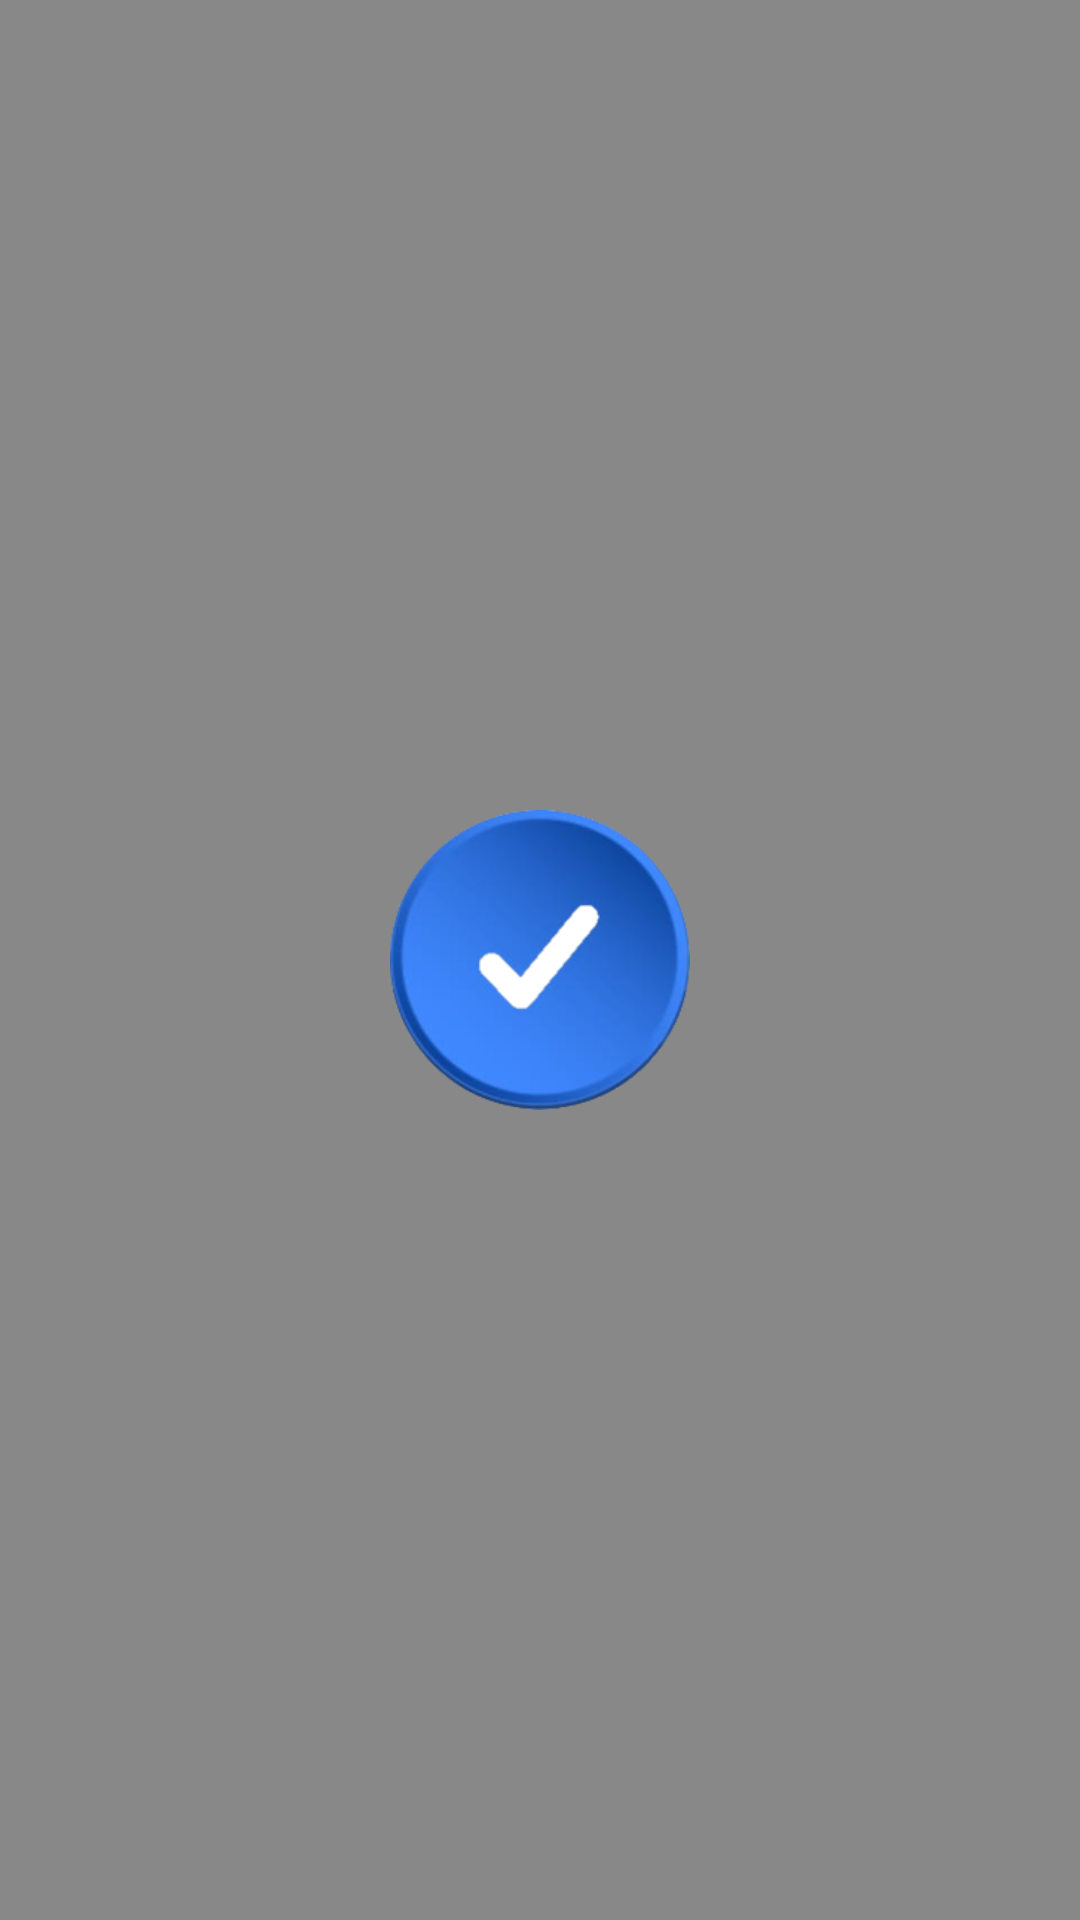

Here is an Android app screen rendered from its layout file. Give the layout XML and the strings, colors and styles it references.
<!-- AndroidManifest.xml: application theme RemindMe -->
<!-- res/layout/alarm_sound_dialog_item.xml -->
<?xml version="1.0" encoding="utf-8"?>
<TextView xmlns:android="http://schemas.android.com/apk/res/android"
    android:layout_width="match_parent"
    android:layout_height="match_parent"
    xmlns:tools="http://schemas.android.com/tools"
    android:textSize="25dp"
    android:padding="6dp"
    tools:text="default ring">

</TextView>
<!-- resources referenced by this layout -->
<resources>
  <style name="RemindMe" parent="Theme.MaterialComponents.Light.NoActionBar">
          <item name="colorOnPrimary">@color/primaryTextColor</item>
          <item name="main_color">@drawable/splash</item>
          <item name="main_color_natural">@color/natural_white</item>
          <item name="main_color_natural_dark">@color/natural_white</item>
          <item name="android:statusBarColor">?attr/main_color_dark</item>
          <item name="android:windowBackground">?attr/main_color</item>
          <item name="android:spotShadowAlpha">0.5</item>
          <item name="android:listChoiceIndicatorSingle">@drawable/checkbox_selector</item>
      </style>
  <color name="primaryTextColor">#000000</color>
  <!-- drawable splash (drawable) -->
  <?xml version="1.0" encoding="utf-8"?>
  <layer-list xmlns:android="http://schemas.android.com/apk/res/android">
  <item>
      <color android:color="@color/light_grey"/>
  </item>
      <item android:drawable="@drawable/app_icon_blue_cropped"
          android:width="100dp"
          android:height="100dp"
          android:gravity="center"/>
  </layer-list>
  <color name="natural_white">#FFFFFF</color>
  <!-- drawable checkbox_selector (drawable) -->
  <?xml version="1.0" encoding="utf-8"?>
  <selector xmlns:android="http://schemas.android.com/apk/res/android" >
  
      <item android:drawable="@drawable/checkbox_rond_not_selected" android:state_checked="false" />
      <item android:drawable="@drawable/checkbox_rond_selected" android:state_checked="true" />
  </selector>
  <color name="light_grey">#888888</color>
  <!-- drawable app_icon_blue_cropped: png bitmap (drawable, 38872 bytes) -->
  <!-- drawable checkbox_rond_not_selected (drawable) -->
  <?xml version="1.0" encoding="utf-8"?>
  <layer-list xmlns:android="http://schemas.android.com/apk/res/android">
      <item
          android:gravity="center"
          android:width="@dimen/checkbox_size"
          android:height="@dimen/checkbox_size">
  
          <shape
              android:layout_width="wrap_content"
              android:shape="oval">
  
              <solid android:color="@color/white" />
  
              <stroke
                  android:width="1dp"
                  android:color="@color/black" />
  
          </shape>
      </item>
  </layer-list>
  <!-- drawable checkbox_rond_selected (drawable) -->
  <?xml version="1.0" encoding="utf-8"?>
  <layer-list xmlns:android="http://schemas.android.com/apk/res/android">
      <item
          android:gravity="center"
          android:width="@dimen/checkbox_size"
          android:height="@dimen/checkbox_size">
  
          <shape
              android:layout_width="wrap_content"
              android:shape="oval">
  
              <solid android:color="?attr/main_color_dark" />
  
              <stroke
                  android:width="1dp"
                  android:color="@color/black" />
  
          </shape>
      </item>
      <item
          android:gravity="center"
          android:width="@dimen/checkbox_v_size"
          android:height="@dimen/checkbox_v_size"
          android:drawable="@drawable/icon_v" />
  </layer-list>
  <dimen name="checkbox_size">30dp</dimen>
  <color name="white">#FFFFFFFF</color>
  <color name="black">#FF000000</color>
  <dimen name="checkbox_v_size">15dp</dimen>
  <!-- drawable icon_v: png bitmap (drawable, 1320 bytes) -->
</resources>
